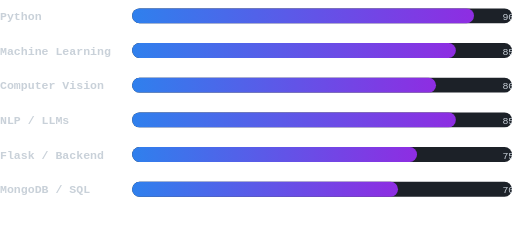
t = 0.00 s
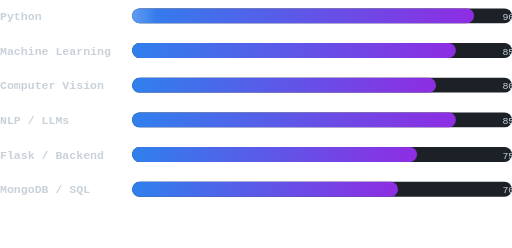
t = 0.70 s
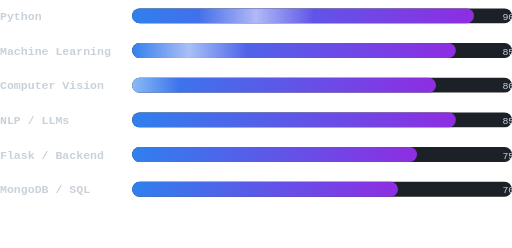
t = 1.40 s
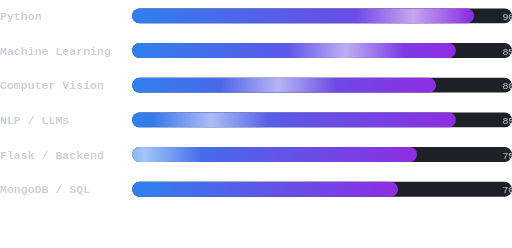
t = 2.10 s
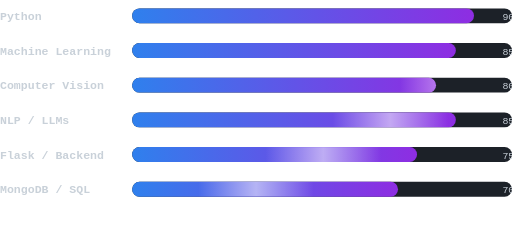
t = 2.90 s
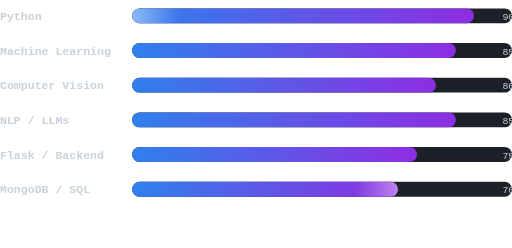
t = 3.60 s

The animated SVG that drew these frames (rendered in a browser with its animation timeline set to each time). Animation: 6 SMIL elements (animate=6); one cycle of 4.30 s, repeats indefinitely.

<svg viewBox="0 0 620 300" xmlns="http://www.w3.org/2000/svg">
  <defs>
    <linearGradient id="barFill" x1="0" y1="0" x2="1" y2="0">
      <stop offset="0%" stop-color="#2F80ED"/>
      <stop offset="100%" stop-color="#8E2DE2"/>
    </linearGradient>
    <linearGradient id="shine" x1="0" y1="0" x2="1" y2="0">
      <stop offset="0%" stop-color="#ffffff" stop-opacity="0"/>
      <stop offset="50%" stop-color="#ffffff" stop-opacity="0.55"/>
      <stop offset="100%" stop-color="#ffffff" stop-opacity="0"/>
    </linearGradient>
    <clipPath id="clipPy"><rect x="160" y="10" width="414" height="18" rx="9"/></clipPath>
    <clipPath id="clipMl"><rect x="160" y="52" width="392" height="18" rx="9"/></clipPath>
    <clipPath id="clipCv"><rect x="160" y="94" width="368" height="18" rx="9"/></clipPath>
    <clipPath id="clipNlp"><rect x="160" y="136" width="392" height="18" rx="9"/></clipPath>
    <clipPath id="clipFlask"><rect x="160" y="178" width="345" height="18" rx="9"/></clipPath>
    <clipPath id="clipDb"><rect x="160" y="220" width="322" height="18" rx="9"/></clipPath>
  </defs>

  <style>
    text { font-family: 'Trebuchet MS', monospace; fill: #c9d1d9; }
  </style>

  <!-- track backgrounds -->
  <rect x="160" y="10"  width="460" height="18" rx="9" fill="#1c2128"/>
  <rect x="160" y="52"  width="460" height="18" rx="9" fill="#1c2128"/>
  <rect x="160" y="94"  width="460" height="18" rx="9" fill="#1c2128"/>
  <rect x="160" y="136" width="460" height="18" rx="9" fill="#1c2128"/>
  <rect x="160" y="178" width="460" height="18" rx="9" fill="#1c2128"/>
  <rect x="160" y="220" width="460" height="18" rx="9" fill="#1c2128"/>

  <!-- filled levels -->
  <rect x="160" y="10"  width="414" height="18" rx="9" fill="url(#barFill)"/>
  <rect x="160" y="52"  width="392" height="18" rx="9" fill="url(#barFill)"/>
  <rect x="160" y="94"  width="368" height="18" rx="9" fill="url(#barFill)"/>
  <rect x="160" y="136" width="392" height="18" rx="9" fill="url(#barFill)"/>
  <rect x="160" y="178" width="345" height="18" rx="9" fill="url(#barFill)"/>
  <rect x="160" y="220" width="322" height="18" rx="9" fill="url(#barFill)"/>

  <!-- moving shine sweeps, clipped to each bar's own filled width -->
  <g clip-path="url(#clipPy)">
    <rect x="-140" y="10" width="140" height="18" fill="url(#shine)">
      <animate attributeName="x" values="-140;620" dur="2.8s" repeatCount="indefinite"/>
    </rect>
  </g>
  <g clip-path="url(#clipMl)">
    <rect x="-140" y="52" width="140" height="18" fill="url(#shine)">
      <animate attributeName="x" values="-140;620" dur="2.8s" begin="0.3s" repeatCount="indefinite"/>
    </rect>
  </g>
  <g clip-path="url(#clipCv)">
    <rect x="-140" y="94" width="140" height="18" fill="url(#shine)">
      <animate attributeName="x" values="-140;620" dur="2.8s" begin="0.6s" repeatCount="indefinite"/>
    </rect>
  </g>
  <g clip-path="url(#clipNlp)">
    <rect x="-140" y="136" width="140" height="18" fill="url(#shine)">
      <animate attributeName="x" values="-140;620" dur="2.8s" begin="0.9s" repeatCount="indefinite"/>
    </rect>
  </g>
  <g clip-path="url(#clipFlask)">
    <rect x="-140" y="178" width="140" height="18" fill="url(#shine)">
      <animate attributeName="x" values="-140;620" dur="2.8s" begin="1.2s" repeatCount="indefinite"/>
    </rect>
  </g>
  <g clip-path="url(#clipDb)">
    <rect x="-140" y="220" width="140" height="18" fill="url(#shine)">
      <animate attributeName="x" values="-140;620" dur="2.8s" begin="1.5s" repeatCount="indefinite"/>
    </rect>
  </g>

  <!-- labels -->
  <text x="0" y="24" font-size="14" font-weight="700">Python</text>
  <text x="0" y="66" font-size="14" font-weight="700">Machine Learning</text>
  <text x="0" y="108" font-size="14" font-weight="700">Computer Vision</text>
  <text x="0" y="150" font-size="14" font-weight="700">NLP / LLMs</text>
  <text x="0" y="192" font-size="14" font-weight="700">Flask / Backend</text>
  <text x="0" y="234" font-size="14" font-weight="700">MongoDB / SQL</text>

  <text x="630" y="24"  font-size="12" text-anchor="end" fill="#8b949e">90%</text>
  <text x="630" y="66"  font-size="12" text-anchor="end" fill="#8b949e">85%</text>
  <text x="630" y="108" font-size="12" text-anchor="end" fill="#8b949e">80%</text>
  <text x="630" y="150" font-size="12" text-anchor="end" fill="#8b949e">85%</text>
  <text x="630" y="192" font-size="12" text-anchor="end" fill="#8b949e">75%</text>
  <text x="630" y="234" font-size="12" text-anchor="end" fill="#8b949e">70%</text>
</svg>
